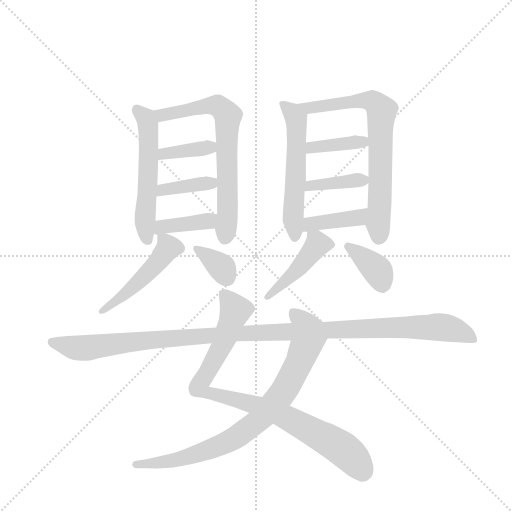
t = 0.00 s
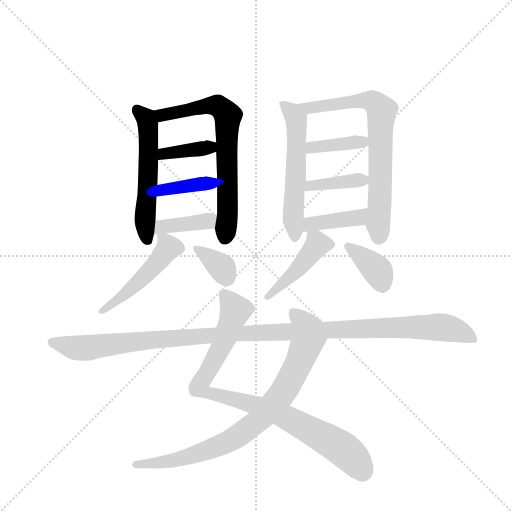
t = 2.37 s
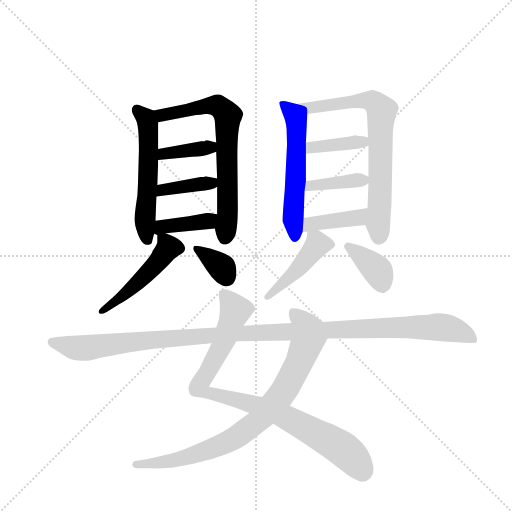
t = 4.75 s
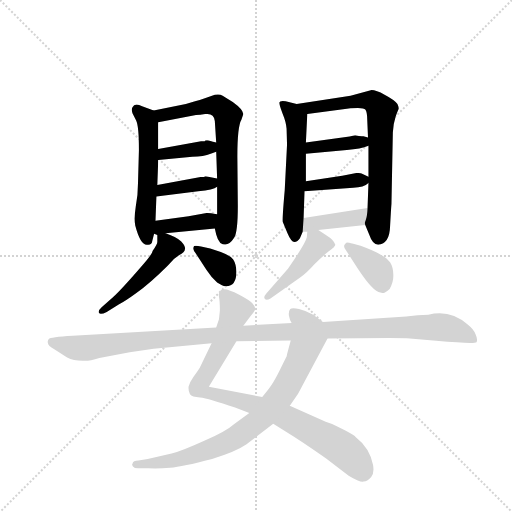
t = 7.12 s
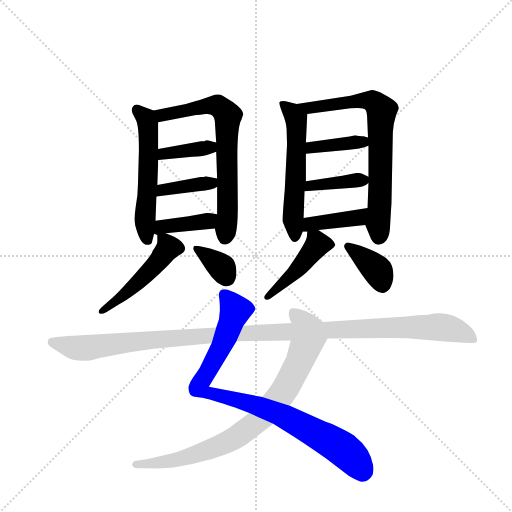
t = 9.49 s
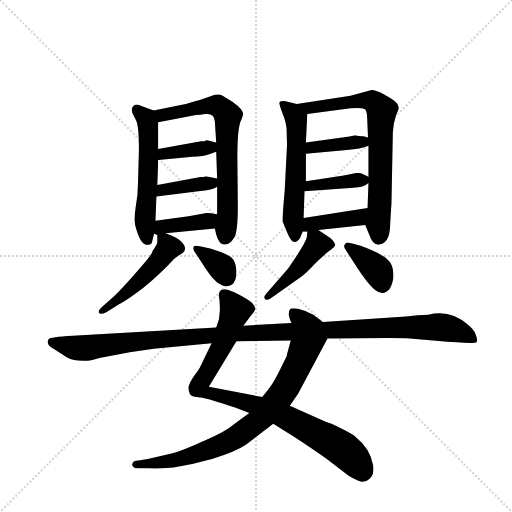
t = 11.86 s

The animated SVG that drew these frames (rendered in a browser with its animation timeline set to each time). Animation: 17 CSS @keyframes rules; one cycle of 11.86 s.

<svg version="1.1" viewBox="0 0 1024 1024" xmlns="http://www.w3.org/2000/svg">
  <g stroke="lightgray" stroke-dasharray="1,1" stroke-width="1" transform="scale(4, 4)">
    <line x1="0" y1="0" x2="256" y2="256"></line>
    <line x1="256" y1="0" x2="0" y2="256"></line>
    <line x1="128" y1="0" x2="128" y2="256"></line>
    <line x1="0" y1="128" x2="256" y2="128"></line>
  </g>
  <g transform="scale(0.92, -0.92) translate(60, -900)">
    <style type="text/css">
      
        @keyframes keyframes0 {
          from {
            stroke: blue;
            stroke-dashoffset: 547;
            stroke-width: 128;
          }
          64% {
            animation-timing-function: step-end;
            stroke: blue;
            stroke-dashoffset: 0;
            stroke-width: 128;
          }
          to {
            stroke: black;
            stroke-width: 1024;
          }
        }
        #make-me-a-hanzi-animation-0 {
          animation: keyframes0 0.6951497395833334s both;
          animation-delay: 0s;
          animation-timing-function: linear;
        }
      
        @keyframes keyframes1 {
          from {
            stroke: blue;
            stroke-dashoffset: 685;
            stroke-width: 128;
          }
          69% {
            animation-timing-function: step-end;
            stroke: blue;
            stroke-dashoffset: 0;
            stroke-width: 128;
          }
          to {
            stroke: black;
            stroke-width: 1024;
          }
        }
        #make-me-a-hanzi-animation-1 {
          animation: keyframes1 0.8074544270833334s both;
          animation-delay: 0.6951497395833334s;
          animation-timing-function: linear;
        }
      
        @keyframes keyframes2 {
          from {
            stroke: blue;
            stroke-dashoffset: 376;
            stroke-width: 128;
          }
          55% {
            animation-timing-function: step-end;
            stroke: blue;
            stroke-dashoffset: 0;
            stroke-width: 128;
          }
          to {
            stroke: black;
            stroke-width: 1024;
          }
        }
        #make-me-a-hanzi-animation-2 {
          animation: keyframes2 0.5559895833333334s both;
          animation-delay: 1.5026041666666667s;
          animation-timing-function: linear;
        }
      
        @keyframes keyframes3 {
          from {
            stroke: blue;
            stroke-dashoffset: 381;
            stroke-width: 128;
          }
          55% {
            animation-timing-function: step-end;
            stroke: blue;
            stroke-dashoffset: 0;
            stroke-width: 128;
          }
          to {
            stroke: black;
            stroke-width: 1024;
          }
        }
        #make-me-a-hanzi-animation-3 {
          animation: keyframes3 0.56005859375s both;
          animation-delay: 2.05859375s;
          animation-timing-function: linear;
        }
      
        @keyframes keyframes4 {
          from {
            stroke: blue;
            stroke-dashoffset: 384;
            stroke-width: 128;
          }
          56% {
            animation-timing-function: step-end;
            stroke: blue;
            stroke-dashoffset: 0;
            stroke-width: 128;
          }
          to {
            stroke: black;
            stroke-width: 1024;
          }
        }
        #make-me-a-hanzi-animation-4 {
          animation: keyframes4 0.5625s both;
          animation-delay: 2.61865234375s;
          animation-timing-function: linear;
        }
      
        @keyframes keyframes5 {
          from {
            stroke: blue;
            stroke-dashoffset: 486;
            stroke-width: 128;
          }
          61% {
            animation-timing-function: step-end;
            stroke: blue;
            stroke-dashoffset: 0;
            stroke-width: 128;
          }
          to {
            stroke: black;
            stroke-width: 1024;
          }
        }
        #make-me-a-hanzi-animation-5 {
          animation: keyframes5 0.6455078125s both;
          animation-delay: 3.18115234375s;
          animation-timing-function: linear;
        }
      
        @keyframes keyframes6 {
          from {
            stroke: blue;
            stroke-dashoffset: 345;
            stroke-width: 128;
          }
          53% {
            animation-timing-function: step-end;
            stroke: blue;
            stroke-dashoffset: 0;
            stroke-width: 128;
          }
          to {
            stroke: black;
            stroke-width: 1024;
          }
        }
        #make-me-a-hanzi-animation-6 {
          animation: keyframes6 0.53076171875s both;
          animation-delay: 3.82666015625s;
          animation-timing-function: linear;
        }
      
        @keyframes keyframes7 {
          from {
            stroke: blue;
            stroke-dashoffset: 557;
            stroke-width: 128;
          }
          64% {
            animation-timing-function: step-end;
            stroke: blue;
            stroke-dashoffset: 0;
            stroke-width: 128;
          }
          to {
            stroke: black;
            stroke-width: 1024;
          }
        }
        #make-me-a-hanzi-animation-7 {
          animation: keyframes7 0.7032877604166666s both;
          animation-delay: 4.357421875s;
          animation-timing-function: linear;
        }
      
        @keyframes keyframes8 {
          from {
            stroke: blue;
            stroke-dashoffset: 717;
            stroke-width: 128;
          }
          70% {
            animation-timing-function: step-end;
            stroke: blue;
            stroke-dashoffset: 0;
            stroke-width: 128;
          }
          to {
            stroke: black;
            stroke-width: 1024;
          }
        }
        #make-me-a-hanzi-animation-8 {
          animation: keyframes8 0.83349609375s both;
          animation-delay: 5.060709635416667s;
          animation-timing-function: linear;
        }
      
        @keyframes keyframes9 {
          from {
            stroke: blue;
            stroke-dashoffset: 383;
            stroke-width: 128;
          }
          55% {
            animation-timing-function: step-end;
            stroke: blue;
            stroke-dashoffset: 0;
            stroke-width: 128;
          }
          to {
            stroke: black;
            stroke-width: 1024;
          }
        }
        #make-me-a-hanzi-animation-9 {
          animation: keyframes9 0.5616861979166666s both;
          animation-delay: 5.894205729166667s;
          animation-timing-function: linear;
        }
      
        @keyframes keyframes10 {
          from {
            stroke: blue;
            stroke-dashoffset: 384;
            stroke-width: 128;
          }
          56% {
            animation-timing-function: step-end;
            stroke: blue;
            stroke-dashoffset: 0;
            stroke-width: 128;
          }
          to {
            stroke: black;
            stroke-width: 1024;
          }
        }
        #make-me-a-hanzi-animation-10 {
          animation: keyframes10 0.5625s both;
          animation-delay: 6.455891927083334s;
          animation-timing-function: linear;
        }
      
        @keyframes keyframes11 {
          from {
            stroke: blue;
            stroke-dashoffset: 397;
            stroke-width: 128;
          }
          56% {
            animation-timing-function: step-end;
            stroke: blue;
            stroke-dashoffset: 0;
            stroke-width: 128;
          }
          to {
            stroke: black;
            stroke-width: 1024;
          }
        }
        #make-me-a-hanzi-animation-11 {
          animation: keyframes11 0.5730794270833334s both;
          animation-delay: 7.018391927083334s;
          animation-timing-function: linear;
        }
      
        @keyframes keyframes12 {
          from {
            stroke: blue;
            stroke-dashoffset: 443;
            stroke-width: 128;
          }
          59% {
            animation-timing-function: step-end;
            stroke: blue;
            stroke-dashoffset: 0;
            stroke-width: 128;
          }
          to {
            stroke: black;
            stroke-width: 1024;
          }
        }
        #make-me-a-hanzi-animation-12 {
          animation: keyframes12 0.6105143229166666s both;
          animation-delay: 7.591471354166667s;
          animation-timing-function: linear;
        }
      
        @keyframes keyframes13 {
          from {
            stroke: blue;
            stroke-dashoffset: 369;
            stroke-width: 128;
          }
          55% {
            animation-timing-function: step-end;
            stroke: blue;
            stroke-dashoffset: 0;
            stroke-width: 128;
          }
          to {
            stroke: black;
            stroke-width: 1024;
          }
        }
        #make-me-a-hanzi-animation-13 {
          animation: keyframes13 0.55029296875s both;
          animation-delay: 8.201985677083334s;
          animation-timing-function: linear;
        }
      
        @keyframes keyframes14 {
          from {
            stroke: blue;
            stroke-dashoffset: 894;
            stroke-width: 128;
          }
          74% {
            animation-timing-function: step-end;
            stroke: blue;
            stroke-dashoffset: 0;
            stroke-width: 128;
          }
          to {
            stroke: black;
            stroke-width: 1024;
          }
        }
        #make-me-a-hanzi-animation-14 {
          animation: keyframes14 0.9775390625s both;
          animation-delay: 8.752278645833334s;
          animation-timing-function: linear;
        }
      
        @keyframes keyframes15 {
          from {
            stroke: blue;
            stroke-dashoffset: 820;
            stroke-width: 128;
          }
          73% {
            animation-timing-function: step-end;
            stroke: blue;
            stroke-dashoffset: 0;
            stroke-width: 128;
          }
          to {
            stroke: black;
            stroke-width: 1024;
          }
        }
        #make-me-a-hanzi-animation-15 {
          animation: keyframes15 0.9173177083333334s both;
          animation-delay: 9.729817708333334s;
          animation-timing-function: linear;
        }
      
        @keyframes keyframes16 {
          from {
            stroke: blue;
            stroke-dashoffset: 1187;
            stroke-width: 128;
          }
          79% {
            animation-timing-function: step-end;
            stroke: blue;
            stroke-dashoffset: 0;
            stroke-width: 128;
          }
          to {
            stroke: black;
            stroke-width: 1024;
          }
        }
        #make-me-a-hanzi-animation-16 {
          animation: keyframes16 1.2159830729166667s both;
          animation-delay: 10.647135416666668s;
          animation-timing-function: linear;
        }
      
    </style>
    
      <path d="M 274 660 L 249 669 Q 233 677 228 667 Q 225 662 228 654 L 236 638 Q 242 626 242 574 L 240 502 Q 240 476 235 450 Q 231 424 234 410 Q 245 368 259 368 Q 270 366 271 376 L 275 392 L 278 420 L 280 473 L 282 498 L 284 552 L 284 576 L 284 634 C 284 656 284 656 274 660 Z" fill="lightgray"></path>
    
      <path d="M 407 403 L 410 390 Q 413 378 419 372 Q 435 361 449 383 Q 457 395 457 452 L 456 560 Q 456 625 465 640 L 469 652 Q 468 662 446 678 L 424 692 Q 418 696 407 694 L 390 688 Q 374 682 364 680 L 344 674 L 274 660 C 245 654 255 628 284 634 L 366 650 Q 375 650 386 652 Q 405 655 407 637 L 410 590 L 410 570 L 412 512 L 412 494 L 412 434 L 407 403 Z" fill="lightgray"></path>
    
      <path d="M 284 552 L 358 559 Q 383 560 398 566 L 410 570 C 438 579 439 582 410 590 L 403 592 L 392 595 L 387 595 L 385 593 L 377 593 L 284 576 C 254 571 254 549 284 552 Z" fill="lightgray"></path>
    
      <path d="M 280 473 L 371 484 Q 404 487 412 494 C 433 508 433 508 412 512 L 387 517 Q 384 515 376 515 L 282 498 C 252 493 250 469 280 473 Z" fill="lightgray"></path>
    
      <path d="M 275 392 L 282 389 C 286 387 278 391 300 393 L 407 403 C 437 406 441 428 412 434 Q 393 438 389 437 L 350 430 L 278 420 C 248 416 247 404 275 392 Z" fill="lightgray"></path>
    
      <path d="M 282 389 L 282 374 Q 282 369 272 355 Q 271 348 252 326 Q 197 262 180 249 L 161 232 Q 153 225 155 220 Q 158 215 172 222 L 198 238 Q 213 246 235 262 Q 266 284 305 323 Q 317 338 329 345 Q 342 351 342 358 Q 344 364 334 375 Q 324 385 300 393 C 282 399 282 399 282 389 Z" fill="lightgray"></path>
    
      <path d="M 454 310 Q 453 327 447 336 Q 440 345 420 352 L 397 360 L 377 364 Q 365 367 362 365 Q 360 363 360 359 Q 361 354 365 350 L 389 313 Q 400 296 412 286 Q 424 278 430 278 Q 454 277 454 310 Z" fill="lightgray"></path>
    
      <path d="M 585 674 L 561 680 Q 548 682 547 677 Q 547 672 554 654 Q 562 635 563 620 L 564 586 L 559 487 Q 553 420 555 417 L 565 393 Q 573 374 580 374 Q 587 374 592 382 L 598 396 L 600 426 L 602 484 L 605 506 L 605 566 L 605 590 L 608 652 C 609 668 609 668 585 674 Z" fill="lightgray"></path>
    
      <path d="M 791 457 L 794 612 Q 795 631 800 646 Q 805 661 807 663 Q 807 668 804 674 Q 797 683 776 694 Q 756 705 746 704 L 702 692 L 585 674 C 555 669 578 648 608 652 L 698 664 Q 704 665 718 665 Q 732 664 734 662 Q 737 659 738 648 L 740 601 L 741 583 L 741 516 L 741 502 L 739 448 C 738 418 731 419 734 411 L 743 389 Q 750 368 762 368 Q 787 370 788 408 Q 790 445 791 457 Z" fill="lightgray"></path>
    
      <path d="M 605 566 L 694 574 Q 724 576 741 583 C 767 593 767 593 740 601 L 730 604 Q 724 603 712 606 L 700 603 L 605 590 C 575 586 575 563 605 566 Z" fill="lightgray"></path>
    
      <path d="M 602 484 L 708 492 Q 731 492 741 502 C 752 511 752 511 741 516 L 726 523 Q 724 524 715 524 L 684 518 L 605 506 C 575 501 572 482 602 484 Z" fill="lightgray"></path>
    
      <path d="M 598 396 L 608 396 L 632 400 L 734 411 C 764 414 769 453 739 448 L 600 426 C 570 421 568 396 598 396 Z" fill="lightgray"></path>
    
      <path d="M 608 396 L 607 384 Q 604 370 566 316 L 519 262 Q 512 254 516 250 Q 519 246 528 251 L 594 298 Q 607 307 623 325 Q 640 342 654 353 Q 669 364 669 368 Q 665 379 650 388 L 632 400 C 610 415 610 415 608 396 Z" fill="lightgray"></path>
    
      <path d="M 724 366 L 708 370 Q 697 373 694 373 Q 692 372 689 368 Q 686 364 692 356 L 718 316 Q 751 266 767 264 Q 775 260 787 272 Q 796 287 795 303 Q 795 319 788 330 Q 779 340 775 342 L 763 349 Q 756 354 724 366 Z" fill="lightgray"></path>
    
      <path d="M 469 192 L 484 212 Q 494 223 495 228 Q 496 232 489 240 Q 483 247 460 259 Q 437 271 428 271 Q 419 270 418 266 Q 415 263 416 255 Q 418 246 418 225 L 416 206 L 410 188 L 400 154 L 374 100 Q 369 92 360 80 Q 353 70 350 60 Q 349 50 353 43 Q 357 37 375 36 Q 393 34 451 14 L 482 2 L 534 -21 L 580 -50 Q 620 -76 649 -97 L 698 -134 Q 721 -148 730 -147 Q 740 -146 747 -137 Q 754 -129 751 -111 Q 744 -74 713 -50 Q 708 -44 662 -22 L 648 -17 L 570 18 L 510 37 L 394 59 L 454 158 L 469 192 Z" fill="lightgray"></path>
    
      <path d="M 482 2 L 450 -21 Q 431 -38 384 -58 Q 338 -79 313 -86 L 261 -98 L 241 -101 Q 229 -101 228 -108 Q 226 -110 229 -114 Q 232 -118 240 -118 L 262 -118 Q 284 -119 310 -117 Q 336 -115 401 -98 Q 453 -82 476 -66 L 534 -21 L 570 18 L 588 44 L 652 164 C 663 184 663 184 642 200 L 621 216 Q 606 224 590 228 Q 575 232 571 228 Q 567 224 568 214 Q 570 203 574 198 C 579 185 579 185 572 160 L 564 130 Q 564 126 561 121 L 554 107 Q 541 80 534 69 Q 527 57 510 37 L 482 2 Z" fill="lightgray"></path>
    
      <path d="M 574 198 L 469 192 L 410 188 L 98 170 Q 49 167 46 163 Q 43 159 44 155 Q 44 148 58 141 L 86 123 Q 99 116 120 116 Q 131 114 156 122 L 222 134 L 274 142 L 400 154 L 454 158 L 572 160 L 652 164 L 786 165 Q 821 165 831 164 L 888 159 Q 971 152 976 156 Q 979 162 974 173 Q 970 184 956 195 Q 919 228 871 216 Q 849 216 823 212 L 642 200 L 574 198 Z" fill="lightgray"></path>
    
    
      <clipPath id="make-me-a-hanzi-clip-0">
        <path d="M 274 660 L 249 669 Q 233 677 228 667 Q 225 662 228 654 L 236 638 Q 242 626 242 574 L 240 502 Q 240 476 235 450 Q 231 424 234 410 Q 245 368 259 368 Q 270 366 271 376 L 275 392 L 278 420 L 280 473 L 282 498 L 284 552 L 284 576 L 284 634 C 284 656 284 656 274 660 Z"></path>
      </clipPath>
      <path clip-path="url(#make-me-a-hanzi-clip-0)" d="M 238 661 L 258 642 L 262 627 L 263 533 L 255 427 L 260 380" fill="none" id="make-me-a-hanzi-animation-0" stroke-dasharray="419 838" stroke-linecap="round"></path>
    
      <clipPath id="make-me-a-hanzi-clip-1">
        <path d="M 407 403 L 410 390 Q 413 378 419 372 Q 435 361 449 383 Q 457 395 457 452 L 456 560 Q 456 625 465 640 L 469 652 Q 468 662 446 678 L 424 692 Q 418 696 407 694 L 390 688 Q 374 682 364 680 L 344 674 L 274 660 C 245 654 255 628 284 634 L 366 650 Q 375 650 386 652 Q 405 655 407 637 L 410 590 L 410 570 L 412 512 L 412 494 L 412 434 L 407 403 Z"></path>
      </clipPath>
      <path clip-path="url(#make-me-a-hanzi-clip-1)" d="M 282 656 L 302 651 L 413 671 L 435 648 L 435 442 L 429 385" fill="none" id="make-me-a-hanzi-animation-1" stroke-dasharray="557 1114" stroke-linecap="round"></path>
    
      <clipPath id="make-me-a-hanzi-clip-2">
        <path d="M 284 552 L 358 559 Q 383 560 398 566 L 410 570 C 438 579 439 582 410 590 L 403 592 L 392 595 L 387 595 L 385 593 L 377 593 L 284 576 C 254 571 254 549 284 552 Z"></path>
      </clipPath>
      <path clip-path="url(#make-me-a-hanzi-clip-2)" d="M 291 558 L 297 566 L 378 576 L 405 585" fill="none" id="make-me-a-hanzi-animation-2" stroke-dasharray="248 496" stroke-linecap="round"></path>
    
      <clipPath id="make-me-a-hanzi-clip-3">
        <path d="M 280 473 L 371 484 Q 404 487 412 494 C 433 508 433 508 412 512 L 387 517 Q 384 515 376 515 L 282 498 C 252 493 250 469 280 473 Z"></path>
      </clipPath>
      <path clip-path="url(#make-me-a-hanzi-clip-3)" d="M 287 479 L 294 488 L 394 501 L 405 508" fill="none" id="make-me-a-hanzi-animation-3" stroke-dasharray="253 506" stroke-linecap="round"></path>
    
      <clipPath id="make-me-a-hanzi-clip-4">
        <path d="M 275 392 L 282 389 C 286 387 278 391 300 393 L 407 403 C 437 406 441 428 412 434 Q 393 438 389 437 L 350 430 L 278 420 C 248 416 247 404 275 392 Z"></path>
      </clipPath>
      <path clip-path="url(#make-me-a-hanzi-clip-4)" d="M 282 398 L 302 409 L 392 419 L 403 428" fill="none" id="make-me-a-hanzi-animation-4" stroke-dasharray="256 512" stroke-linecap="round"></path>
    
      <clipPath id="make-me-a-hanzi-clip-5">
        <path d="M 282 389 L 282 374 Q 282 369 272 355 Q 271 348 252 326 Q 197 262 180 249 L 161 232 Q 153 225 155 220 Q 158 215 172 222 L 198 238 Q 213 246 235 262 Q 266 284 305 323 Q 317 338 329 345 Q 342 351 342 358 Q 344 364 334 375 Q 324 385 300 393 C 282 399 282 399 282 389 Z"></path>
      </clipPath>
      <path clip-path="url(#make-me-a-hanzi-clip-5)" d="M 288 382 L 301 374 L 306 362 L 284 331 L 221 268 L 160 225" fill="none" id="make-me-a-hanzi-animation-5" stroke-dasharray="358 716" stroke-linecap="round"></path>
    
      <clipPath id="make-me-a-hanzi-clip-6">
        <path d="M 454 310 Q 453 327 447 336 Q 440 345 420 352 L 397 360 L 377 364 Q 365 367 362 365 Q 360 363 360 359 Q 361 354 365 350 L 389 313 Q 400 296 412 286 Q 424 278 430 278 Q 454 277 454 310 Z"></path>
      </clipPath>
      <path clip-path="url(#make-me-a-hanzi-clip-6)" d="M 369 359 L 417 323 L 432 298" fill="none" id="make-me-a-hanzi-animation-6" stroke-dasharray="217 434" stroke-linecap="round"></path>
    
      <clipPath id="make-me-a-hanzi-clip-7">
        <path d="M 585 674 L 561 680 Q 548 682 547 677 Q 547 672 554 654 Q 562 635 563 620 L 564 586 L 559 487 Q 553 420 555 417 L 565 393 Q 573 374 580 374 Q 587 374 592 382 L 598 396 L 600 426 L 602 484 L 605 506 L 605 566 L 605 590 L 608 652 C 609 668 609 668 585 674 Z"></path>
      </clipPath>
      <path clip-path="url(#make-me-a-hanzi-clip-7)" d="M 555 674 L 577 654 L 585 628 L 577 425 L 582 384" fill="none" id="make-me-a-hanzi-animation-7" stroke-dasharray="429 858" stroke-linecap="round"></path>
    
      <clipPath id="make-me-a-hanzi-clip-8">
        <path d="M 791 457 L 794 612 Q 795 631 800 646 Q 805 661 807 663 Q 807 668 804 674 Q 797 683 776 694 Q 756 705 746 704 L 702 692 L 585 674 C 555 669 578 648 608 652 L 698 664 Q 704 665 718 665 Q 732 664 734 662 Q 737 659 738 648 L 740 601 L 741 583 L 741 516 L 741 502 L 739 448 C 738 418 731 419 734 411 L 743 389 Q 750 368 762 368 Q 787 370 788 408 Q 790 445 791 457 Z"></path>
      </clipPath>
      <path clip-path="url(#make-me-a-hanzi-clip-8)" d="M 593 671 L 614 665 L 744 682 L 767 663 L 764 385" fill="none" id="make-me-a-hanzi-animation-8" stroke-dasharray="589 1178" stroke-linecap="round"></path>
    
      <clipPath id="make-me-a-hanzi-clip-9">
        <path d="M 605 566 L 694 574 Q 724 576 741 583 C 767 593 767 593 740 601 L 730 604 Q 724 603 712 606 L 700 603 L 605 590 C 575 586 575 563 605 566 Z"></path>
      </clipPath>
      <path clip-path="url(#make-me-a-hanzi-clip-9)" d="M 612 572 L 618 580 L 662 586 L 726 592 L 733 587" fill="none" id="make-me-a-hanzi-animation-9" stroke-dasharray="255 510" stroke-linecap="round"></path>
    
      <clipPath id="make-me-a-hanzi-clip-10">
        <path d="M 602 484 L 708 492 Q 731 492 741 502 C 752 511 752 511 741 516 L 726 523 Q 724 524 715 524 L 684 518 L 605 506 C 575 501 572 482 602 484 Z"></path>
      </clipPath>
      <path clip-path="url(#make-me-a-hanzi-clip-10)" d="M 609 489 L 616 497 L 733 509" fill="none" id="make-me-a-hanzi-animation-10" stroke-dasharray="256 512" stroke-linecap="round"></path>
    
      <clipPath id="make-me-a-hanzi-clip-11">
        <path d="M 598 396 L 608 396 L 632 400 L 734 411 C 764 414 769 453 739 448 L 600 426 C 570 421 568 396 598 396 Z"></path>
      </clipPath>
      <path clip-path="url(#make-me-a-hanzi-clip-11)" d="M 603 403 L 615 413 L 710 425 L 724 431 L 732 443" fill="none" id="make-me-a-hanzi-animation-11" stroke-dasharray="269 538" stroke-linecap="round"></path>
    
      <clipPath id="make-me-a-hanzi-clip-12">
        <path d="M 608 396 L 607 384 Q 604 370 566 316 L 519 262 Q 512 254 516 250 Q 519 246 528 251 L 594 298 Q 607 307 623 325 Q 640 342 654 353 Q 669 364 669 368 Q 665 379 650 388 L 632 400 C 610 415 610 415 608 396 Z"></path>
      </clipPath>
      <path clip-path="url(#make-me-a-hanzi-clip-12)" d="M 660 370 L 631 369 L 580 306 L 522 255" fill="none" id="make-me-a-hanzi-animation-12" stroke-dasharray="315 630" stroke-linecap="round"></path>
    
      <clipPath id="make-me-a-hanzi-clip-13">
        <path d="M 724 366 L 708 370 Q 697 373 694 373 Q 692 372 689 368 Q 686 364 692 356 L 718 316 Q 751 266 767 264 Q 775 260 787 272 Q 796 287 795 303 Q 795 319 788 330 Q 779 340 775 342 L 763 349 Q 756 354 724 366 Z"></path>
      </clipPath>
      <path clip-path="url(#make-me-a-hanzi-clip-13)" d="M 698 364 L 754 319 L 772 282" fill="none" id="make-me-a-hanzi-animation-13" stroke-dasharray="241 482" stroke-linecap="round"></path>
    
      <clipPath id="make-me-a-hanzi-clip-14">
        <path d="M 469 192 L 484 212 Q 494 223 495 228 Q 496 232 489 240 Q 483 247 460 259 Q 437 271 428 271 Q 419 270 418 266 Q 415 263 416 255 Q 418 246 418 225 L 416 206 L 410 188 L 400 154 L 374 100 Q 369 92 360 80 Q 353 70 350 60 Q 349 50 353 43 Q 357 37 375 36 Q 393 34 451 14 L 482 2 L 534 -21 L 580 -50 Q 620 -76 649 -97 L 698 -134 Q 721 -148 730 -147 Q 740 -146 747 -137 Q 754 -129 751 -111 Q 744 -74 713 -50 Q 708 -44 662 -22 L 648 -17 L 570 18 L 510 37 L 394 59 L 454 158 L 469 192 Z"></path>
      </clipPath>
      <path clip-path="url(#make-me-a-hanzi-clip-14)" d="M 428 259 L 452 225 L 423 151 L 372 58 L 393 45 L 499 18 L 566 -9 L 684 -75 L 708 -96 L 729 -127" fill="none" id="make-me-a-hanzi-animation-14" stroke-dasharray="766 1532" stroke-linecap="round"></path>
    
      <clipPath id="make-me-a-hanzi-clip-15">
        <path d="M 482 2 L 450 -21 Q 431 -38 384 -58 Q 338 -79 313 -86 L 261 -98 L 241 -101 Q 229 -101 228 -108 Q 226 -110 229 -114 Q 232 -118 240 -118 L 262 -118 Q 284 -119 310 -117 Q 336 -115 401 -98 Q 453 -82 476 -66 L 534 -21 L 570 18 L 588 44 L 652 164 C 663 184 663 184 642 200 L 621 216 Q 606 224 590 228 Q 575 232 571 228 Q 567 224 568 214 Q 570 203 574 198 C 579 185 579 185 572 160 L 564 130 Q 564 126 561 121 L 554 107 Q 541 80 534 69 Q 527 57 510 37 L 482 2 Z"></path>
      </clipPath>
      <path clip-path="url(#make-me-a-hanzi-clip-15)" d="M 577 219 L 607 186 L 609 161 L 566 64 L 512 -5 L 466 -42 L 417 -69 L 303 -104 L 237 -110" fill="none" id="make-me-a-hanzi-animation-15" stroke-dasharray="692 1384" stroke-linecap="round"></path>
    
      <clipPath id="make-me-a-hanzi-clip-16">
        <path d="M 574 198 L 469 192 L 410 188 L 98 170 Q 49 167 46 163 Q 43 159 44 155 Q 44 148 58 141 L 86 123 Q 99 116 120 116 Q 131 114 156 122 L 222 134 L 274 142 L 400 154 L 454 158 L 572 160 L 652 164 L 786 165 Q 821 165 831 164 L 888 159 Q 971 152 976 156 Q 979 162 974 173 Q 970 184 956 195 Q 919 228 871 216 Q 849 216 823 212 L 642 200 L 574 198 Z"></path>
      </clipPath>
      <path clip-path="url(#make-me-a-hanzi-clip-16)" d="M 51 157 L 115 143 L 403 172 L 833 189 L 914 187 L 973 160" fill="none" id="make-me-a-hanzi-animation-16" stroke-dasharray="1059 2118" stroke-linecap="round"></path>
    
  </g>
</svg>
